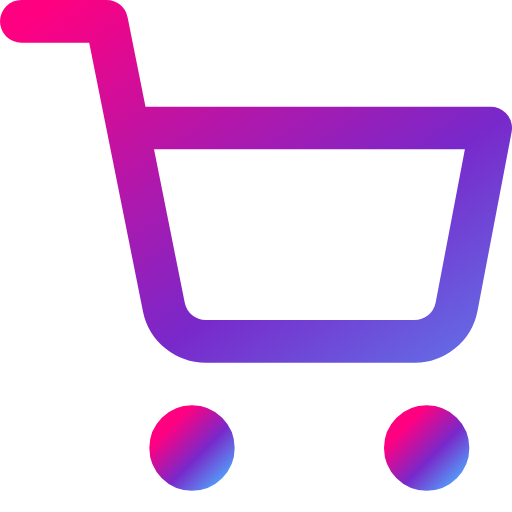
t = 0.00 s
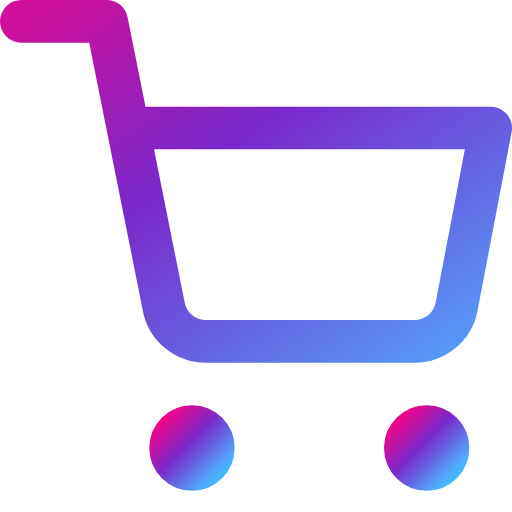
t = 0.50 s
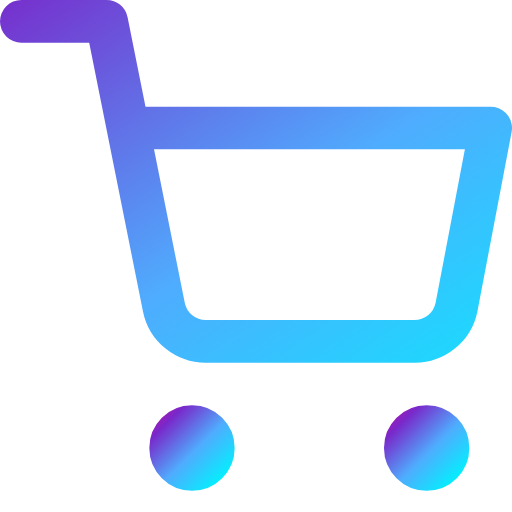
t = 1.50 s
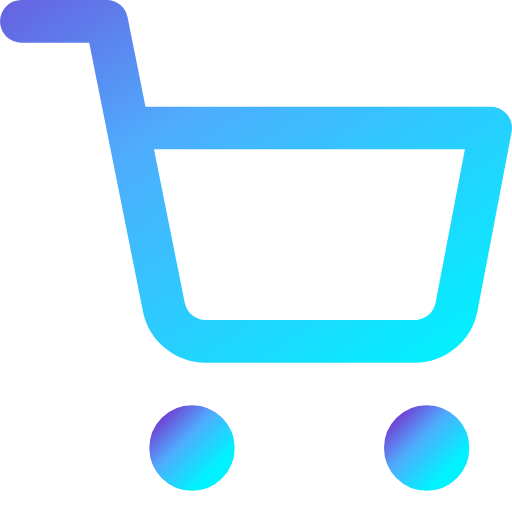
t = 2.00 s
t = 2.50 s: frame unchanged from t = 1.50 s, image omitted
t = 3.50 s: frame unchanged from t = 0.50 s, image omitted

The animated SVG that drew these frames (rendered in a browser with its animation timeline set to each time). Animation: 4 SMIL elements (animate=4); one cycle of 4.00 s, repeats indefinitely.

<svg xmlns="http://www.w3.org/2000/svg" viewBox="0 0 24 24" fill="none" stroke="currentColor" stroke-width="2" stroke-linecap="round" stroke-linejoin="round" id="holo-shopping_cart">
  <defs>
    <linearGradient id="grad-shopping_cart" x1="0%" y1="0%" x2="200%" y2="200%">
      <stop offset="0%" stop-color="#FF0080" />
      <stop offset="33%" stop-color="#7928CA" />
      <stop offset="66%" stop-color="#4facfe" />
      <stop offset="100%" stop-color="#00f2fe" />
      <animate attributeName="x1" values="0%;-100%;0%" dur="4s" repeatCount="indefinite" />
      <animate attributeName="y1" values="0%;-100%;0%" dur="4s" repeatCount="indefinite" />
      <animate attributeName="x2" values="200%;100%;200%" dur="4s" repeatCount="indefinite" />
      <animate attributeName="y2" values="200%;100%;200%" dur="4s" repeatCount="indefinite" />
    </linearGradient>
  </defs>
  <style>
    #holo-shopping_cart * {
      stroke: url(#grad-shopping_cart);
      stroke-width: 2;
      stroke-linecap: round;
      stroke-linejoin: round;
      fill: none;
    }
  </style><circle cx="9" cy="21" r="1"/><circle cx="20" cy="21" r="1"/><path d="M1 1h4l2.68 13.39a2 2 0 0 0 2 1.61h9.72a2 2 0 0 0 2-1.61L23 6H6"/></svg>
